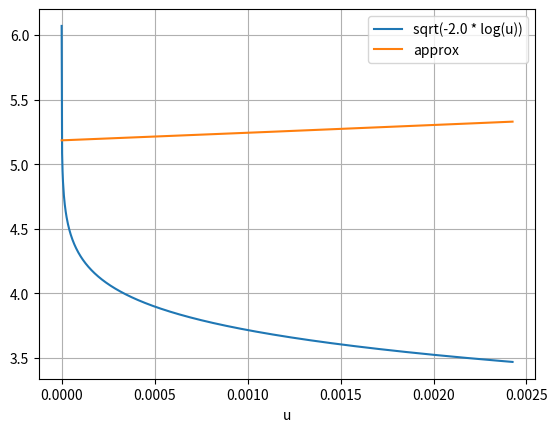

Write Python code to recreate this figure.
import matplotlib.pyplot as plt
import numpy as np

def fabs_diff(x, eps=1.0e-1):
    soft_fabs = x / np.sqrt(x**2 + eps)
    fabs = np.where(x > 0.0, 1, -1)
    linear_fabs = np.where(x < -eps, -1, np.where(x > eps, 1, x * 1 / eps ))
    plt.figure()
    plt.plot(x, soft_fabs, label='Soft fABS')
    plt.plot(x, fabs, label='fABS')
    plt.plot(x, linear_fabs, label='Linear fABS')
    plt.legend()
    plt.grid(True)
    plt.show()


def sqrt_2_log_u(u):
    results = np.sqrt(-2.0 * np.log(u))

    t_range = 2 * u / 0.02425 - 1
    t_range = u
    coeffs = [5.1845554, -57.369457,  227.73917, -350.96344, 199.82236]
    numerator_coeffs = [5.1845554, -57.369457,  227.73917, -350.96344, 199.82236]
    denominator_coeffs = [1.0, -22.243182, 160.89896, -413.23785, 349.16787]
    approx = ((np.ones_like(t_range) * numerator_coeffs[0] + t_range *numerator_coeffs[1] +
               t_range**2 * numerator_coeffs[2] + t_range**3 * numerator_coeffs[3] + t_range**4 * numerator_coeffs[4])
              / (np.ones_like(t_range) * denominator_coeffs[0] + t_range *denominator_coeffs[1] +
                 t_range**2 * denominator_coeffs[2] + t_range**3 * denominator_coeffs[3] + t_range**4 * denominator_coeffs[4]))

    plt.figure()
    plt.plot(u, results, label='sqrt(-2.0 * log(u))')
    plt.plot(u, approx, label='approx')
    plt.xlabel('u')
    plt.legend()
    plt.grid(True)
    plt.show()


if __name__ == '__main__':
    # x_range = np.linspace(-3.0, 3.0, 1000)
    # fabs_diff(x_range, eps=3.0e-1)
    u_range = np.linspace(1.0e-8, 0.002425, 1000)
    sqrt_2_log_u(u_range)
